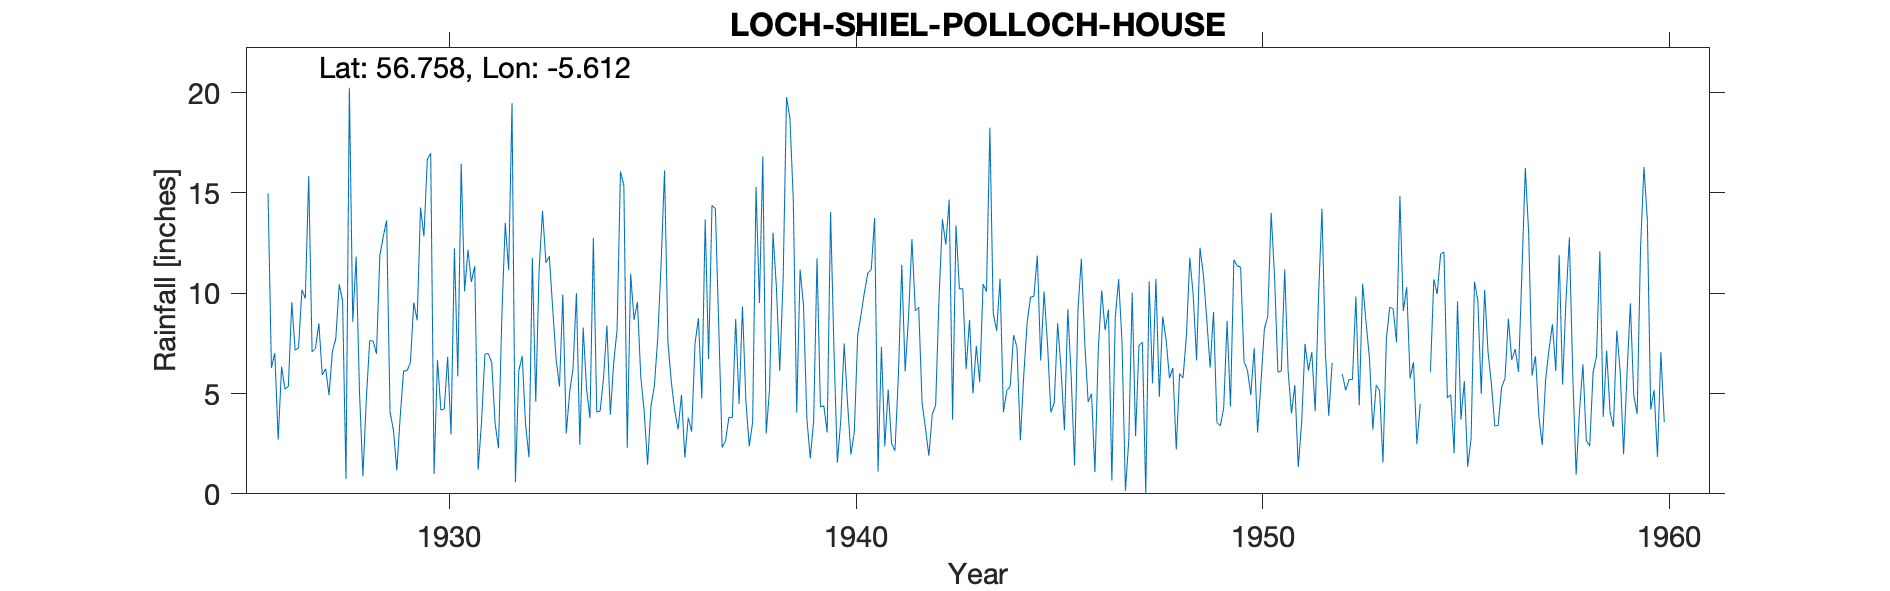

Data behind this chart, as committed beside it:
LOCH SHIEL (POLLOCH HOUSE), , , , , , , , , , , , , , , , , , , , , , , 
Grid ref, NM793688, Long, -5.612, Lat, 56.76, Elevation, 17, ft, , , , , , , , , , , , , , , 
Station no, 5394, , , , , , , , , , , , , , , , , , , , , , 
, 1920, 1921, 1922, 1923, 1924, 1925, 1926, 1927, 1928, 1929, 1930, 1931, 1932, 1933, 1934, 1935, 1936, 1937, 1938, 1939, 1940, 1941, 1942
January, , , , , , , 14.98, 15.83, 20.24, 4.08, 16.97, 10.55, 19.47, 9.23, 12.76, 8.67, 4.16, 14.22, 15.29, 4.05, 1.56, 1.11, 9.29
February, , , , , , , 6.28, 7.08, 8.57, 3.18, 0.99, 11.36, 0.58, 6.71, 4.07, 9.55, 3.21, 8.33, 9.51, 11.17, 3.65, 7.32, 4.53
March, , , , , , , 7.02, 7.25, 11.82, 1.17, 6.67, 1.2, 6.14, 5.35, 4.13, 5.81, 4.93, 2.31, 16.82, 9.41, 7.49, 2.37, 3.27
April, , , , , , , 2.71, 8.5, 5.02, 3.84, 4.18, 3.57, 6.87, 9.94, 5.77, 4.1, 1.81, 2.64, 3.01, 3.75, 4.53, 5.2, 1.9
May, , , , , , , 6.34, 5.93, 0.87, 6.13, 4.22, 6.97, 3.44, 3, 8.39, 1.45, 3.8, 3.82, 5.25, 1.76, 1.96, 2.5, 3.96
June, , , , , , , 5.22, 6.24, 4.71, 6.13, 6.83, 6.99, 1.82, 5.05, 3.95, 4.38, 3.1, 3.79, 13.02, 3.63, 3.07, 2.15, 4.42
July, , , , , , , 5.35, 4.92, 7.63, 6.53, 2.96, 6.54, 11.75, 6.25, 6.52, 5.38, 7.5, 8.71, 10.33, 11.74, 7.92, 5.85, 9.76
August, , , , , , , 9.55, 7.11, 7.62, 9.53, 12.24, 3.51, 4.58, 10, 8.18, 7.78, 8.75, 4.48, 6.13, 4.33, 8.94, 11.41, 13.68
September, , , , , , , 7.16, 7.74, 6.98, 8.64, 5.86, 2.27, 11.24, 2.44, 16.06, 11.5, 4.76, 9.34, 10.71, 4.39, 10.07, 6.1, 12.42
October, , , , , , , 7.27, 10.44, 11.89, 14.27, 16.45, 8.89, 14.1, 8.28, 15.36, 16.12, 13.67, 4.63, 19.77, 3.06, 11.01, 8.81, 14.66
November, , , , , , , 10.17, 9.62, 12.82, 12.83, 10.09, 13.51, 11.52, 5.22, 2.29, 7.58, 6.72, 2.37, 18.73, 14.04, 11.17, 12.69, 3.69
December, , , , , , , 9.74, 0.74, 13.63, 16.67, 12.16, 11.15, 11.84, 3.78, 10.97, 5.58, 14.37, 3.57, 14.62, 7.16, 13.75, 9.11, 13.38
Total, , , , , , , 91.79, 91.4, 111.8, 93, 99.62, 86.51, 103.3, 75.25, 98.45, 87.9, 76.78, 68.21, 143.2, 78.49, 85.12, 74.62, 94.96
